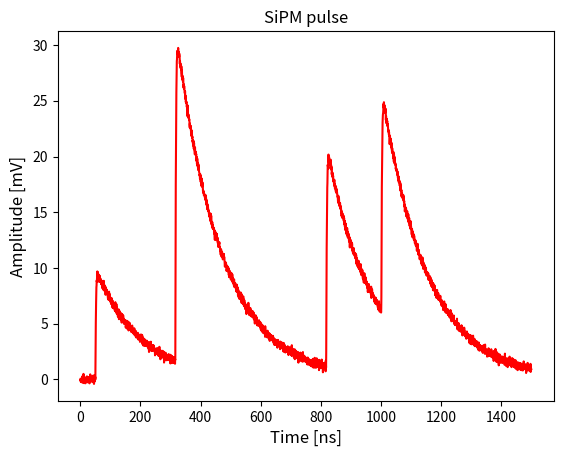

Generate this figure with matplotlib:
'''
SiPM single event modelling
(a) Make a pulse, always 50 ns after the start of the event.
(b) Randomly decide with the dark count rate how many
    additional pulses should be created.
(c) for more than zero, add additional pulses with random amplitude
    in discrete units of scale and random position in time
    according to exponential distribution and dark count rate.
(d) Analyse event: first filter with matched filter and find peaks.
(e) Use results on peak positions and number to fit all peaks,
    especially if there are more than one.
(f) Draw data and fit.
'''

import numpy as np
import random
import matplotlib.pyplot as plt
from scipy.signal import find_peaks
from scipy.optimize import curve_fit


def matchedFilter(data, template):
    return np.correlate(data, template, mode='full')


def pulseSequence(t, *pos):
    total = np.zeros_like(t)
    for idx in range(0, len(pos) - 3, 4):  # superposition of pulses
        total += pulse(t, pos[idx], pos[idx + 1], pos[idx + 2], pos[idx + 3])
    return total


def pulse(time, amplitude, start, rt, dt):
    singlepulse = np.exp(-(time - start) / rt) - np.exp(-(time - start) / dt)
    singlepulse[np.where(
        time < start)] = 0.0  # not defined before onset time, set 0
    return -1 * amplitude * singlepulse


def makeTemplate(rt, dt):
    timevalues = np.linspace(0, 50, 101)  # 0.05 mus, 0.5 unit step size
    scale = 1.0  # some scale factor giving reasonable values
    onset = 0.0  # pulse start [ns]
    dummy = pulse(timevalues, scale, onset, rt, dt)
    template = dummy / np.trapz(dummy, x=timevalues)  # normalized
    return timevalues, template


def dataProduction(time, cfg):
    amp = cfg[0]  # some scale factor giving reasonable values
    start = cfg[1]  # pulse start [ns]
    rtime = cfg[2]  # realistic rise time
    dtime = cfg[3]  # realistic decay time
    noiselevel = cfg[4]  # noise level scale
    dcr = cfg[5]  # [1/ns] => 2 MHz

    framestop = time[-1]  # final time bin

    Npulses = np.random.poisson(framestop * dcr)
    print('n pulses: ', Npulses)

    pp = pulse(time, amp, start, rtime, dtime)
    noisy = np.random.normal(pp, scale=noiselevel)
    frame = noisy  # first triggered pulse at onset
    for _ in range(Npulses):  # additional pulses
        npe = np.random.poisson(1.0)  # n photo electrons given DCR
        print('npe: ', npe)
        pretrigger = start
        triggertime = random.expovariate(dcr)  # rate parameter
        start = pretrigger + triggertime
        if start > framestop - 300:
            break
        if npe > 0:
            print('next onset: ', start)
            pp = pulse(time, npe * amp, start, rtime, dtime)
            frame += pp
    return frame


def analysis(tvalues, data, cfg):
    scale = cfg[0]  # some scale factor giving reasonable values
    rtime = cfg[2]  # realistic rise time
    dtime = cfg[3]  # realistic decay time

    # prepare the analysis with the matched filter - get a template pulse
    time, tplt = makeTemplate(rtime, dtime)
    time -= time[-1]
    filtered = matchedFilter(result, tplt)  # filter
    responsetime = np.concatenate((time[:-1], tvalues), axis=None)

    # search the filtered result for peaks in response
    peakfilt, _ = find_peaks(filtered, height=6.0, distance=6.0)
    print('in filtered: ', responsetime[peakfilt])

    # fit the pulse, try similar initial values to construction
    # and the identified peak number and positions
    if responsetime[peakfilt].size == 0:
        return None  # failed peak finding
    init = []

    # construct the initial parameter array
    for val in peakfilt:
        init.append([scale, val, rtime, dtime])
    try:
        fitParams, _ = curve_fit(pulseSequence,
                                 tvalues,
                                 result,
                                 p0=np.array(init))
        print(fitParams)
    except (RuntimeError, ValueError):
        fitParams = None  # failed fit

    return fitParams


# Start main script
# make a pulse, consider times in nano seconds [ns]
timevalues = np.linspace(0, 1500, 3001)  # 1.5 mus, 0.5 unit step size
scale = 10.0  # some scale factor giving reasonable values
risetime = 2.0  # realistic rise time
decaytime = 150.0  # realistic decay time
onset = 50.0  # pulse start [ns]
nlevel = 0.2  # noise level scale
darkCountRate = 0.002  # [1/ns] => 2 MHz
config = [scale, onset, risetime, decaytime, nlevel, darkCountRate]

# Data production first
result = dataProduction(timevalues, config)

# then analyse the event
bestfit = analysis(timevalues, result, config)

# finally plotting
plt.plot(timevalues, result, 'r-')
if bestfit is not None:
    plt.plot(timevalues, pulseSequence(timevalues, bestfit), 'b-')
plt.title('SiPM pulse', size=12)
plt.xlabel('Time [ns]', size=12)
plt.ylabel('Amplitude [mV]', size=12)

plt.show()
